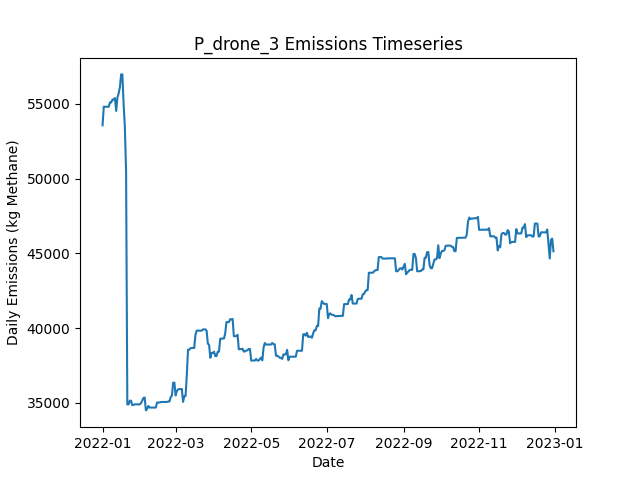

Data behind this chart, as committed beside it:
Date, Daily Emissions (Kg Methane), Daily Mitigable Emissions (Kg Methane), Daily Non-Mitigable Emissions (Kg Methan…, Daily Cost ($), Active Leaks, New Leaks, Leaks Repaired, Leaks Naturally Repaired, Leaks Tagged, Daily Repair Cost ($), Daily Natural Repair Cost ($), drone Deployment Cost ($), drone Sites flagged for Follow-Up, drone Leaks tagged for repair, drone Sites Visited, drone Travel Time (Minutes), drone Survey Time (Minutes), OGI_FU_persitehigh Deployment Cost ($), OGI_FU_persitehigh Sites flagged for Fol…, OGI_FU_persitehigh Leaks tagged for repa…, OGI_FU_persitehigh Sites Visited, OGI_FU_persitehigh Travel Time (Minutes), OGI_FU_persitehigh Survey Time (Minutes)
2022-01-01, 53556, 21381, 32175, 500, 367, 369, 0, 2, 0.00000, 0.00000, 400, 500, 0, , 9, 300, 180, 0.00000, , 0, 0, 0, 0
2022-01-02, 54800, 21380, 33420, 500, 369, 3, 0, 1, 0.00000, 0.00000, 200, 500, 0, , 1, 30, 20, 0.00000, , 0, 0, 0, 0
2022-01-03, 54793, 21374, 33420, 5512, 367, 0, 0, 2, 54, 0.00000, 400, 0.00000, 9, , 0, 0, 0, 5512, , 54, 3, 120, 360
2022-01-04, 54794, 21374, 33420, 5512, 368, 1, 0, 0, 60, 0.00000, 0.00000, 0.00000, 1, , 0, 0, 0, 5512, , 60, 3, 120, 360
2022-01-05, 54794, 21374, 33420, 5512, 368, 0, 0, 0, 55, 0.00000, 0.00000, 0.00000, 0, , 0, 0, 0, 5512, , 55, 3, 120, 360
2022-01-06, 54794, 21374, 33420, 2756, 368, 0, 0, 0, 24, 0.00000, 0.00000, 0.00000, 0, , 0, 0, 0, 2756, , 24, 1, 30, 120
2022-01-07, 55082, 21663, 33420, 0.00000, 369, 1, 0, 0, 0.00000, 0.00000, 0.00000, 0.00000, 0, , 0, 0, 0, 0.00000, , 0, 0, 0, 0
2022-01-08, 55082, 21663, 33420, 0.00000, 369, 0, 0, 0, 0.00000, 0.00000, 0.00000, 0.00000, 0, , 0, 0, 0, 0.00000, , 0, 0, 0, 0
2022-01-09, 55272, 21663, 33610, 0.00000, 369, 1, 0, 0, 0.00000, 0.00000, 0.00000, 0.00000, 0, , 0, 0, 0, 0.00000, , 0, 0, 0, 0
2022-01-10, 55271, 21662, 33610, 0.00000, 368, 0, 0, 1, 0.00000, 0.00000, 200, 0.00000, 0, , 0, 0, 0, 0.00000, , 0, 0, 0, 0
2022-01-11, 55375, 21662, 33713, 0.00000, 369, 1, 0, 0, 0.00000, 0.00000, 0.00000, 0.00000, 0, , 0, 0, 0, 0.00000, , 0, 0, 0, 0
2022-01-12, 54515, 21665, 32849, 0.00000, 370, 2, 0, 0, 0.00000, 0.00000, 0.00000, 0.00000, 0, , 0, 0, 0, 0.00000, , 0, 0, 0, 0
2022-01-13, 55393, 22544, 32849, 0.00000, 373, 3, 0, 0, 0.00000, 0.00000, 0.00000, 0.00000, 0, , 0, 0, 0, 0.00000, , 0, 0, 0, 0
2022-01-14, 55695, 22551, 33143, 0.00000, 374, 2, 0, 1, 0.00000, 0.00000, 200, 0.00000, 0, , 0, 0, 0, 0.00000, , 0, 0, 0, 0
2022-01-15, 56092, 22551, 33540, 0.00000, 376, 2, 0, 0, 0.00000, 0.00000, 0.00000, 0.00000, 0, , 0, 0, 0, 0.00000, , 0, 0, 0, 0
2022-01-16, 56956, 22551, 34404, 0.00000, 377, 1, 0, 0, 0.00000, 0.00000, 0.00000, 0.00000, 0, , 0, 0, 0, 0.00000, , 0, 0, 0, 0
2022-01-17, 56956, 22551, 34404, 0.00000, 377, 0, 0, 0, 0.00000, 0.00000, 0.00000, 0.00000, 0, , 0, 0, 0, 0.00000, , 0, 0, 0, 0
2022-01-18, 54964, 21423, 33540, 9200, 332, 2, 46, 0, 0.00000, 9200, 0.00000, 0.00000, 0, , 0, 0, 0, 0.00000, , 0, 0, 0, 0
2022-01-19, 53481, 19940, 33540, 11200, 276, 0, 56, 0, 0.00000, 11200, 0.00000, 0.00000, 0, , 0, 0, 0, 0.00000, , 0, 0, 0, 0
2022-01-20, 50485, 16944, 33540, 10200, 225, 0, 51, 0, 0.00000, 10200, 0.00000, 0.00000, 0, , 0, 0, 0, 0.00000, , 0, 0, 0, 0
2022-01-21, 34905, 1365, 33540, 4000, 206, 1, 20, 0, 0.00000, 4000, 0.00000, 0.00000, 0, , 0, 0, 0, 0.00000, , 0, 0, 0, 0
2022-01-22, 34902, 1362, 33540, 0.00000, 205, 0, 0, 1, 0.00000, 0.00000, 200, 0.00000, 0, , 0, 0, 0, 0.00000, , 0, 0, 0, 0
2022-01-23, 35153, 1612, 33540, 0.00000, 206, 1, 0, 0, 0.00000, 0.00000, 0.00000, 0.00000, 0, , 0, 0, 0, 0.00000, , 0, 0, 0, 0
2022-01-24, 35153, 1612, 33540, 0.00000, 206, 0, 0, 0, 0.00000, 0.00000, 0.00000, 0.00000, 0, , 0, 0, 0, 0.00000, , 0, 0, 0, 0
2022-01-25, 34856, 1609, 33247, 0.00000, 203, 0, 0, 2, 0.00000, 0.00000, 400, 0.00000, 0, , 0, 0, 0, 0.00000, , 0, 0, 0, 0
2022-01-26, 34871, 1624, 33247, 0.00000, 203, 1, 0, 1, 0.00000, 0.00000, 200, 0.00000, 0, , 0, 0, 0, 0.00000, , 0, 0, 0, 0
2022-01-27, 34912, 1665, 33247, 0.00000, 205, 2, 0, 0, 0.00000, 0.00000, 0.00000, 0.00000, 0, , 0, 0, 0, 0.00000, , 0, 0, 0, 0
2022-01-28, 34912, 1665, 33247, 0.00000, 205, 0, 0, 0, 0.00000, 0.00000, 0.00000, 0.00000, 0, , 0, 0, 0, 0.00000, , 0, 0, 0, 0
2022-01-29, 34905, 1659, 33247, 0.00000, 204, 0, 0, 1, 0.00000, 0.00000, 200, 0.00000, 0, , 0, 0, 0, 0.00000, , 0, 0, 0, 0
2022-01-30, 34905, 1659, 33247, 0.00000, 204, 0, 0, 0, 0.00000, 0.00000, 0.00000, 0.00000, 0, , 0, 0, 0, 0.00000, , 0, 0, 0, 0
2022-01-31, 34905, 1659, 33247, 0.00000, 204, 0, 0, 0, 0.00000, 0.00000, 0.00000, 0.00000, 0, , 0, 0, 0, 0.00000, , 0, 0, 0, 0
2022-02-01, 34981, 1734, 33247, 0.00000, 204, 1, 0, 1, 0.00000, 0.00000, 200, 0.00000, 0, , 0, 0, 0, 0.00000, , 0, 0, 0, 0
2022-02-02, 35148, 1902, 33247, 0.00000, 205, 1, 0, 0, 0.00000, 0.00000, 0.00000, 0.00000, 0, , 0, 0, 0, 0.00000, , 0, 0, 0, 0
2022-02-03, 35338, 1902, 33437, 0.00000, 207, 2, 0, 0, 0.00000, 0.00000, 0.00000, 0.00000, 0, , 0, 0, 0, 0.00000, , 0, 0, 0, 0
2022-02-04, 35369, 1932, 33437, 0.00000, 208, 1, 0, 0, 0.00000, 0.00000, 0.00000, 0.00000, 0, , 0, 0, 0, 0.00000, , 0, 0, 0, 0
2022-02-05, 34505, 1932, 32573, 0.00000, 207, 0, 0, 0, 0.00000, 0.00000, 0.00000, 0.00000, 0, , 0, 0, 0, 0.00000, , 0, 0, 0, 0
2022-02-06, 34609, 1950, 32659, 0.00000, 210, 3, 0, 0, 0.00000, 0.00000, 0.00000, 0.00000, 0, , 0, 0, 0, 0.00000, , 0, 0, 0, 0
2022-02-07, 34799, 1949, 32849, 0.00000, 209, 1, 0, 1, 0.00000, 0.00000, 200, 0.00000, 0, , 0, 0, 0, 0.00000, , 0, 0, 0, 0
2022-02-08, 34695, 1949, 32746, 0.00000, 208, 0, 0, 0, 0.00000, 0.00000, 0.00000, 0.00000, 0, , 0, 0, 0, 0.00000, , 0, 0, 0, 0
2022-02-09, 34695, 1949, 32746, 0.00000, 208, 0, 0, 0, 0.00000, 0.00000, 0.00000, 0.00000, 0, , 0, 0, 0, 0.00000, , 0, 0, 0, 0
2022-02-10, 34695, 1949, 32746, 0.00000, 208, 0, 0, 0, 0.00000, 0.00000, 0.00000, 0.00000, 0, , 0, 0, 0, 0.00000, , 0, 0, 0, 0
2022-02-11, 34695, 1949, 32746, 0.00000, 207, 0, 0, 1, 0.00000, 0.00000, 200, 0.00000, 0, , 0, 0, 0, 0.00000, , 0, 0, 0, 0
2022-02-12, 34695, 1949, 32746, 0.00000, 207, 0, 0, 0, 0.00000, 0.00000, 0.00000, 0.00000, 0, , 0, 0, 0, 0.00000, , 0, 0, 0, 0
2022-02-13, 34695, 1949, 32746, 0.00000, 207, 0, 0, 0, 0.00000, 0.00000, 0.00000, 0.00000, 0, , 0, 0, 0, 0.00000, , 0, 0, 0, 0
2022-02-14, 35031, 2286, 32746, 0.00000, 208, 1, 0, 0, 0.00000, 0.00000, 0.00000, 0.00000, 0, , 0, 0, 0, 0.00000, , 0, 0, 0, 0
2022-02-15, 35031, 2286, 32746, 0.00000, 208, 0, 0, 0, 0.00000, 0.00000, 0.00000, 0.00000, 0, , 0, 0, 0, 0.00000, , 0, 0, 0, 0
2022-02-16, 35031, 2286, 32746, 0.00000, 208, 0, 0, 0, 0.00000, 0.00000, 0.00000, 0.00000, 0, , 0, 0, 0, 0.00000, , 0, 0, 0, 0
2022-02-17, 35066, 2320, 32746, 0.00000, 210, 2, 0, 0, 0.00000, 0.00000, 0.00000, 0.00000, 0, , 0, 0, 0, 0.00000, , 0, 0, 0, 0
2022-02-18, 35067, 2321, 32746, 0.00000, 211, 1, 0, 0, 0.00000, 0.00000, 0.00000, 0.00000, 0, , 0, 0, 0, 0.00000, , 0, 0, 0, 0
2022-02-19, 35067, 2321, 32746, 0.00000, 211, 0, 0, 0, 0.00000, 0.00000, 0.00000, 0.00000, 0, , 0, 0, 0, 0.00000, , 0, 0, 0, 0
2022-02-20, 35070, 2325, 32746, 0.00000, 212, 2, 0, 1, 0.00000, 0.00000, 200, 0.00000, 0, , 0, 0, 0, 0.00000, , 0, 0, 0, 0
2022-02-21, 35071, 2325, 32746, 0.00000, 213, 1, 0, 0, 0.00000, 0.00000, 0.00000, 0.00000, 0, , 0, 0, 0, 0.00000, , 0, 0, 0, 0
2022-02-22, 35071, 2325, 32746, 0.00000, 213, 0, 0, 0, 0.00000, 0.00000, 0.00000, 0.00000, 0, , 0, 0, 0, 0.00000, , 0, 0, 0, 0
2022-02-23, 35097, 2351, 32746, 0.00000, 215, 2, 0, 0, 0.00000, 0.00000, 0.00000, 0.00000, 0, , 0, 0, 0, 0.00000, , 0, 0, 0, 0
2022-02-24, 35098, 2352, 32746, 0.00000, 217, 2, 0, 0, 0.00000, 0.00000, 0.00000, 0.00000, 0, , 0, 0, 0, 0.00000, , 0, 0, 0, 0
2022-02-25, 35392, 2352, 33039, 0.00000, 218, 1, 0, 0, 0.00000, 0.00000, 0.00000, 0.00000, 0, , 0, 0, 0, 0.00000, , 0, 0, 0, 0
2022-02-26, 35497, 2457, 33039, 0.00000, 220, 2, 0, 0, 0.00000, 0.00000, 0.00000, 0.00000, 0, , 0, 0, 0, 0.00000, , 0, 0, 0, 0
2022-02-27, 36361, 2457, 33903, 0.00000, 221, 1, 0, 0, 0.00000, 0.00000, 0.00000, 0.00000, 0, , 0, 0, 0, 0.00000, , 0, 0, 0, 0
2022-02-28, 36361, 2457, 33903, 0.00000, 221, 0, 0, 0, 0.00000, 0.00000, 0.00000, 0.00000, 0, , 0, 0, 0, 0.00000, , 0, 0, 0, 0
2022-03-01, 35506, 2467, 33039, 0.00000, 221, 1, 0, 0, 0.00000, 0.00000, 0.00000, 0.00000, 0, , 0, 0, 0, 0.00000, , 0, 0, 0, 0
... 305 more rows
